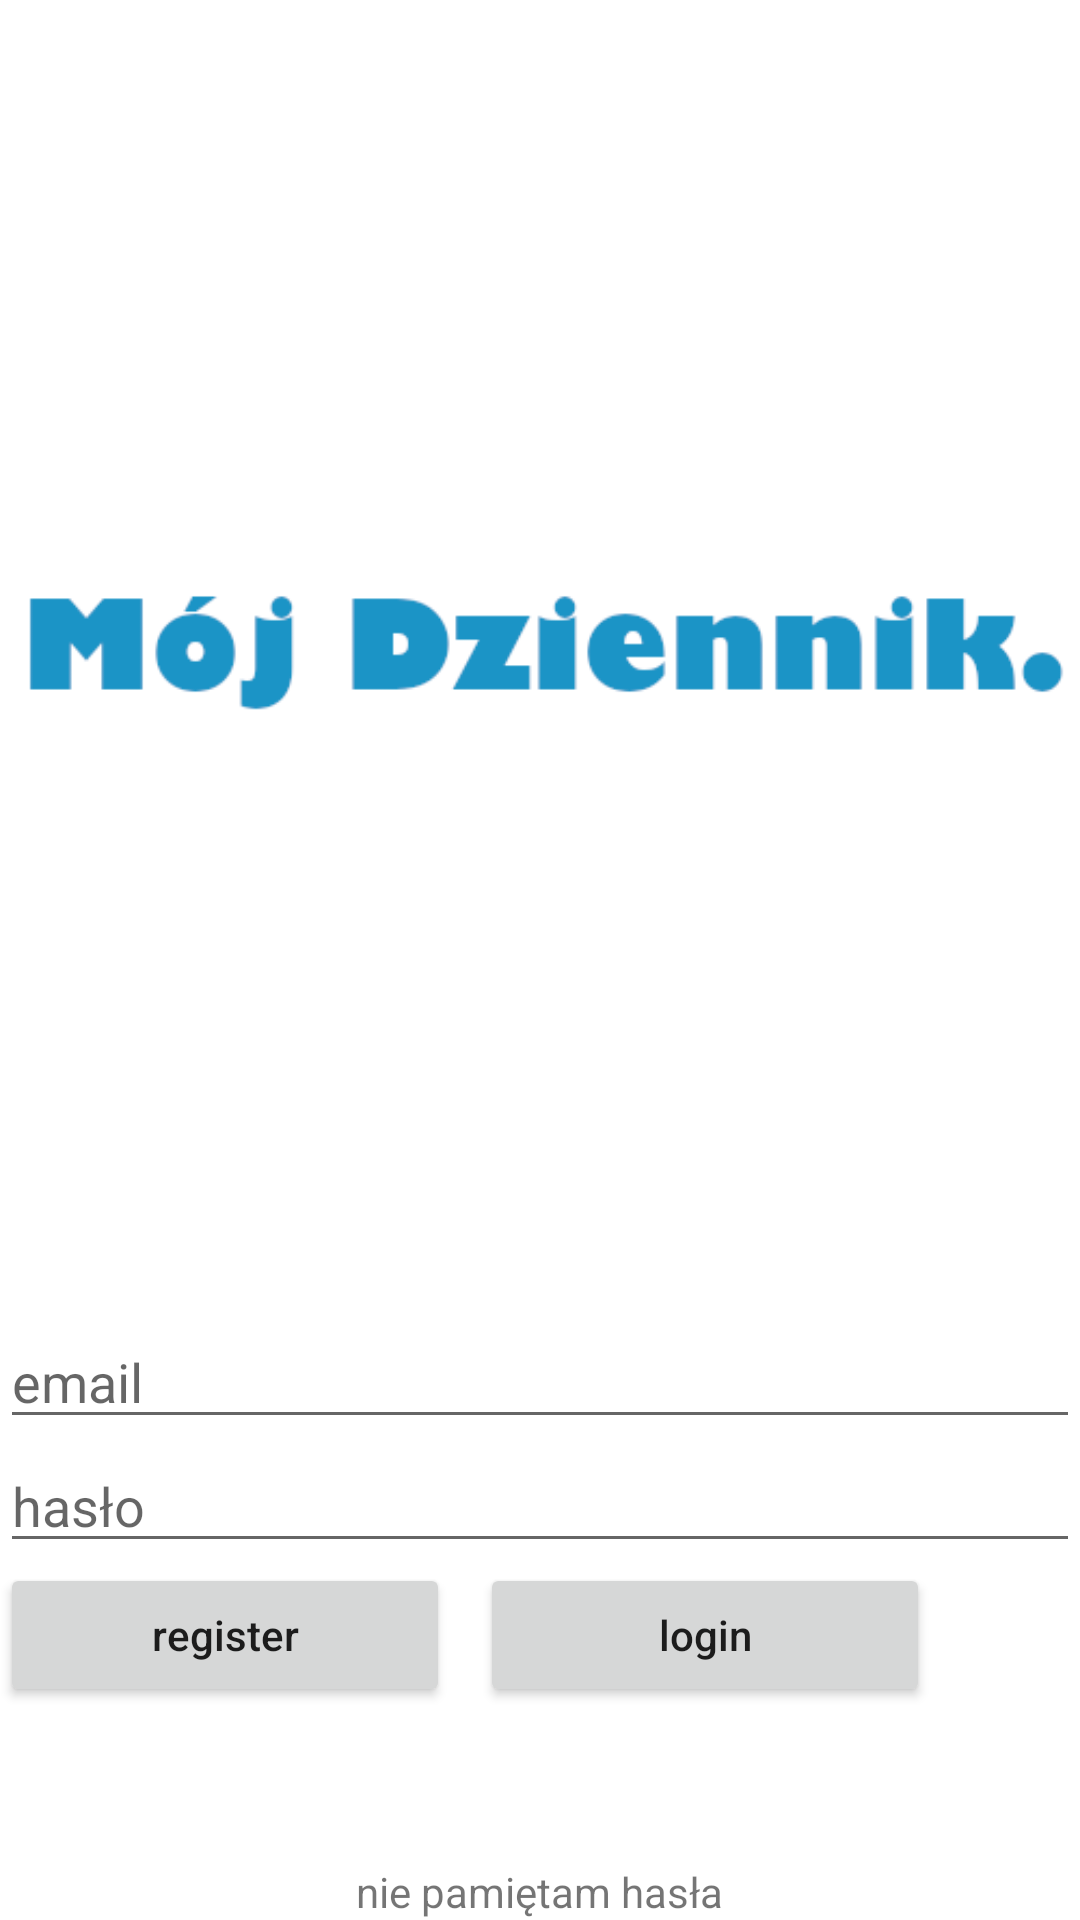

This screen was rendered from an Android layout file. Write that file and the resources it references.
<!-- AndroidManifest.xml: application theme Theme.DziennikElektroniczny -->
<!-- res/layout/auth_fraghemnt_fragment.xml -->
<?xml version="1.0" encoding="utf-8"?>
<LinearLayout
    xmlns:android="http://schemas.android.com/apk/res/android"
    android:id="@+id/fragment_login"
    android:layout_width="match_parent"
    android:layout_height="match_parent"
    android:orientation="vertical">


    <RelativeLayout
        android:id="@+id/loginCenterView"
        android:layout_width="match_parent"
        android:layout_height="0dp"
        android:layout_weight="5">

        <ImageView
            android:id="@+id/loginLogo"
            android:layout_width="wrap_content"
            android:layout_height="wrap_content"
            android:layout_centerInParent="true"
            android:src="@drawable/logo" />

    </RelativeLayout>

    <EditText
        android:id="@+id/loginEmail"
        android:layout_width="match_parent"
        android:layout_height="wrap_content"
        android:layout_alignParentTop="true"
        android:hint="@string/email"
        android:inputType="textEmailAddress" />

    <EditText
        android:id="@+id/loginPassword"
        android:layout_width="match_parent"
        android:layout_height="wrap_content"
        android:hint="@string/password"
        android:inputType="textPassword" />



    <LinearLayout
        android:layout_width="match_parent"
        android:layout_height="100dp"
        android:orientation="horizontal">

        <Button
            android:id="@+id/registerButton"
            android:layout_width="150dp"
            android:layout_height="wrap_content"
            android:onClick="register"
            android:text="register"
            android:textAllCaps="false" />

        <Button
            android:id="@+id/loginButton"
            android:layout_marginLeft="10dp"
            android:layout_width="150dp"
            android:layout_height="wrap_content"
            android:text="@string/login"
            android:textAllCaps="false" />

    </LinearLayout>




    <TextView
        android:id="@+id/loginForgotPassword"
        android:layout_width="wrap_content"
        android:layout_height="wrap_content"
        android:layout_gravity="center"
        android:layout_below="@id/loginButton"
        android:text="@string/forgot_password" />




</LinearLayout>
<!-- resources referenced by this layout -->
<resources>
  <!-- drawable logo: png bitmap (drawable, 7647 bytes) -->
  <string name="email">email</string>
  <string name="forgot_password">nie pamiętam hasła</string>
  <string name="login">login</string>
  <string name="password">hasło</string>
  <style name="Theme.DziennikElektroniczny" parent="Theme.MaterialComponents.DayNight.NoActionBar">
          
          <item name="colorPrimary">@color/purple_500</item>
          <item name="colorPrimaryVariant">@color/purple_700</item>
          <item name="colorOnPrimary">@color/white</item>
          
          <item name="colorSecondary">@color/teal_200</item>
          <item name="colorSecondaryVariant">@color/teal_700</item>
          <item name="colorOnSecondary">@color/black</item>
          
          <item name="android:statusBarColor" tools:targetApi="l">?attr/colorPrimaryVariant</item>
          
      </style>
  <color name="purple_500">#FF6200EE</color>
  <color name="purple_700">#FF3700B3</color>
  <color name="white">#FFFFFFFF</color>
  <color name="teal_200">#B18607</color>
  <color name="teal_700">#FF018786</color>
  <color name="black">#FF000000</color>
</resources>
